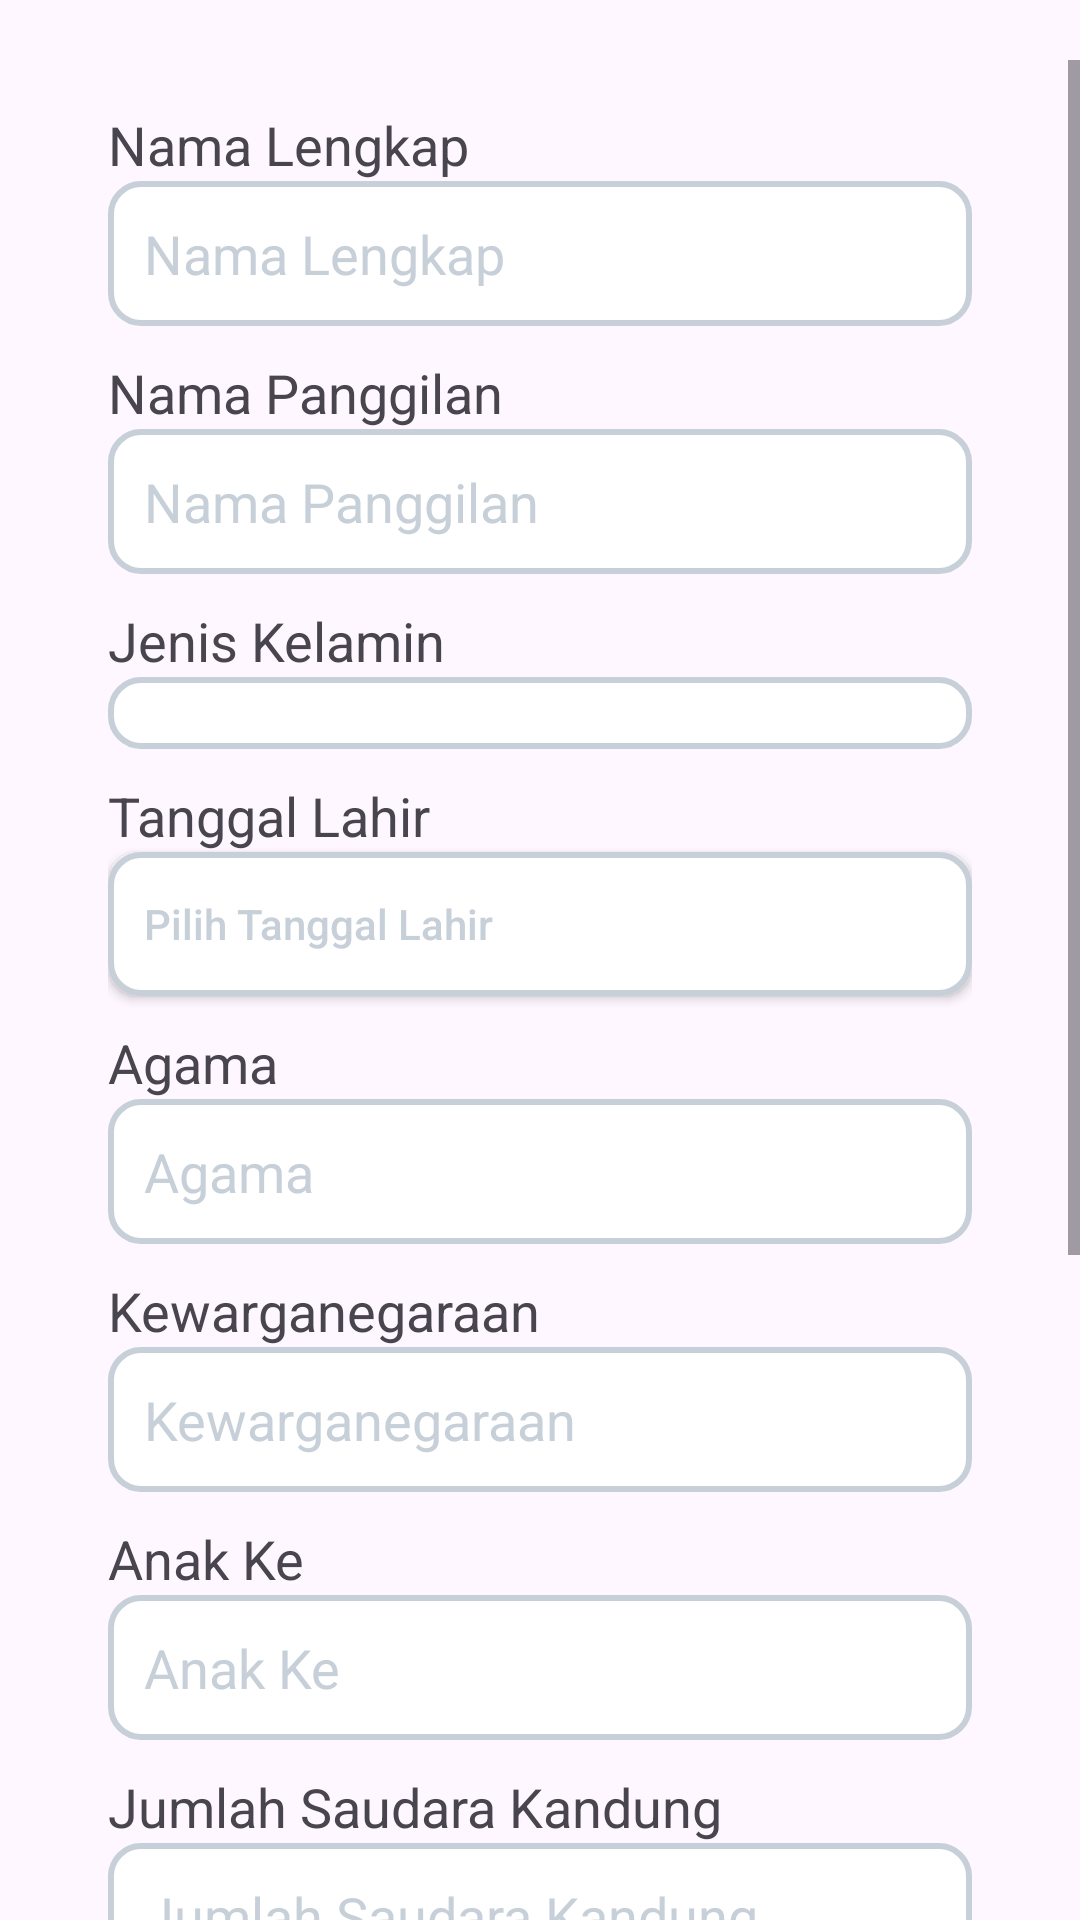

Reconstruct the res/layout file that produces this screen, plus the resources it refers to.
<!-- AndroidManifest.xml: application theme Theme.BukuInduk -->
<!-- res/layout/activity_request_data_diri.xml -->
<?xml version="1.0" encoding="utf-8"?>
<LinearLayout
    xmlns:android="http://schemas.android.com/apk/res/android"
    xmlns:app="http://schemas.android.com/apk/res-auto"
    xmlns:tools="http://schemas.android.com/tools"
    android:layout_width="match_parent"
    android:layout_height="match_parent"
    android:orientation="vertical">

    <ScrollView
        android:layout_marginTop="20dp"
        android:layout_width="match_parent"
        android:layout_height="match_parent"
        android:layout_below="@id/toolbar">

        <LinearLayout
            android:layout_width="match_parent"
            android:layout_height="wrap_content"
            android:layout_marginHorizontal="20dp"
            android:orientation="vertical"
            android:padding="16dp">

            <TextView
                android:layout_width="match_parent"
                android:layout_height="wrap_content"
                android:text="Nama Lengkap"
                android:textSize="18dp"/>
            <EditText
                android:id="@+id/et_nama_lengkap"
                android:layout_width="match_parent"
                android:layout_height="wrap_content"
                android:background="@drawable/baground_input"
                android:hint="Nama Lengkap"
                android:padding="12dp"
                android:textColorHint="@color/gray" />

            <TextView
                android:layout_width="match_parent"
                android:layout_height="wrap_content"
                android:layout_marginTop="10dp"
                android:text="Nama Panggilan"
                android:textSize="18dp"/>
            <EditText
                android:id="@+id/et_nama_panggilan"
                android:layout_width="match_parent"
                android:layout_height="wrap_content"
                android:background="@drawable/baground_input"
                android:hint="Nama Panggilan"
                android:padding="12dp"
                android:textColorHint="@color/gray" />

            <TextView
                android:layout_width="match_parent"
                android:layout_height="wrap_content"
                android:layout_marginTop="10dp"
                android:text="Jenis Kelamin"
                android:textSize="18dp"/>
            <Spinner
                android:id="@+id/sp_jenis_kelamin"
                android:layout_width="match_parent"
                android:layout_height="wrap_content"
                android:background="@drawable/baground_input"
                android:padding="12dp" />

            <TextView
                android:layout_width="match_parent"
                android:layout_height="wrap_content"
                android:layout_marginTop="10dp"
                android:text="Tanggal Lahir"
                android:textSize="18dp"/>
            <androidx.appcompat.widget.AppCompatButton
                android:id="@+id/et_tanggal_lahir"
                android:layout_width="match_parent"
                android:layout_height="wrap_content"
                android:background="@drawable/baground_input"
                android:text="Pilih Tanggal Lahir"
                android:textAllCaps="false"
                android:textColor="@color/gray"
                android:textAlignment="textStart"
                android:padding="12dp"/>

            <TextView
                android:layout_width="match_parent"
                android:layout_height="wrap_content"
                android:layout_marginTop="10dp"
                android:text="Agama"
                android:textSize="18dp"/>
            <EditText
                android:id="@+id/et_agama"
                android:layout_width="match_parent"
                android:layout_height="wrap_content"
                android:background="@drawable/baground_input"
                android:hint="Agama"
                android:padding="12dp"
                android:textColorHint="@color/gray" />

            <TextView
                android:layout_width="match_parent"
                android:layout_height="wrap_content"
                android:layout_marginTop="10dp"
                android:text="Kewarganegaraan"
                android:textSize="18dp"/>
            <EditText
                android:id="@+id/et_kewarganegaraan"
                android:layout_width="match_parent"
                android:layout_height="wrap_content"
                android:background="@drawable/baground_input"
                android:hint="Kewarganegaraan"
                android:padding="12dp"
                android:textColorHint="@color/gray" />

            <TextView
                android:layout_width="match_parent"
                android:layout_height="wrap_content"
                android:layout_marginTop="10dp"
                android:text="Anak Ke"
                android:textSize="18dp"/>
            <EditText
                android:id="@+id/et_anak_ke"
                android:layout_width="match_parent"
                android:layout_height="wrap_content"
                android:background="@drawable/baground_input"
                android:hint="Anak Ke"
                android:padding="12dp"
                android:textColorHint="@color/gray"
                android:inputType="number" />

            <TextView
                android:layout_width="match_parent"
                android:layout_height="wrap_content"
                android:layout_marginTop="10dp"
                android:text="Jumlah Saudara Kandung"
                android:textSize="18dp"/>
            <EditText
                android:id="@+id/et_jml_saudara_kandung"
                android:layout_width="match_parent"
                android:layout_height="wrap_content"
                android:background="@drawable/baground_input"
                android:hint="Jumlah Saudara Kandung"
                android:padding="12dp"
                android:textColorHint="@color/gray"
                android:inputType="number" />

            <TextView
                android:layout_width="match_parent"
                android:layout_height="wrap_content"
                android:layout_marginTop="10dp"
                android:text="Jumlah Saudara Tiri"
                android:textSize="18dp"/>
            <EditText
                android:id="@+id/et_jml_saudara_tiri"
                android:layout_width="match_parent"
                android:layout_height="wrap_content"
                android:background="@drawable/baground_input"
                android:hint="Jumlah Saudara Tiri"
                android:padding="12dp"
                android:textColorHint="@color/gray"
                android:inputType="number" />

            <TextView
                android:layout_width="match_parent"
                android:layout_height="wrap_content"
                android:layout_marginTop="10dp"
                android:text="Jumlah Saudara Angkat"
                android:textSize="18dp"/>
            <EditText
                android:id="@+id/et_jml_saudara_angkat"
                android:layout_width="match_parent"
                android:layout_height="wrap_content"
                android:background="@drawable/baground_input"
                android:hint="Jumlah Saudara Angkat"
                android:padding="12dp"
                android:textColorHint="@color/gray"
                android:inputType="number" />

            <TextView
                android:layout_width="match_parent"
                android:layout_height="wrap_content"
                android:layout_marginTop="10dp"
                android:text="Kelengkapan Orang Tua"
                android:textSize="18dp"/>
            <Spinner
                android:id="@+id/sp_kelengkapan_ortu"
                android:layout_width="match_parent"
                android:layout_height="wrap_content"
                android:background="@drawable/baground_input"
                android:padding="12dp" />

            <TextView
                android:layout_width="match_parent"
                android:layout_height="wrap_content"
                android:layout_marginTop="10dp"
                android:text="Bahasa Sehari-hari"
                android:textSize="18dp"/>
            <EditText
                android:id="@+id/et_bahasa_sehari_hari"
                android:layout_width="match_parent"
                android:layout_height="wrap_content"
                android:background="@drawable/baground_input"
                android:hint="Bahasa Sehari-hari"
                android:padding="12dp"
                android:textColorHint="@color/gray" />

        </LinearLayout>
    </ScrollView>

</LinearLayout>
<!-- resources referenced by this layout -->
<resources>
  <color name="gray">#C7D0D8</color>
  <!-- drawable baground_input (drawable) -->
  <?xml version="1.0" encoding="utf-8"?>
  <shape xmlns:android="http://schemas.android.com/apk/res/android">
      <solid android:color="@color/white" />
      <corners android:radius="10dp" />
      <stroke
          android:width="2dp"
          android:color="@color/gray" />
  </shape>
  <style name="Theme.BukuInduk" parent="Base.Theme.BukuInduk">
          <item name="android:forceDarkAllowed" tools:targetApi="q">false</item>
      </style>
  <color name="white">#FFFFFFFF</color>
  <style name="Base.Theme.BukuInduk" parent="Theme.Material3.Light.NoActionBar">
          
           <item name="colorPrimary">@color/primary</item>
          <item name="android:forceDarkAllowed" tools:targetApi="q">false</item>
  
  
      </style>
  <color name="primary">#0C7FDA</color>
</resources>
